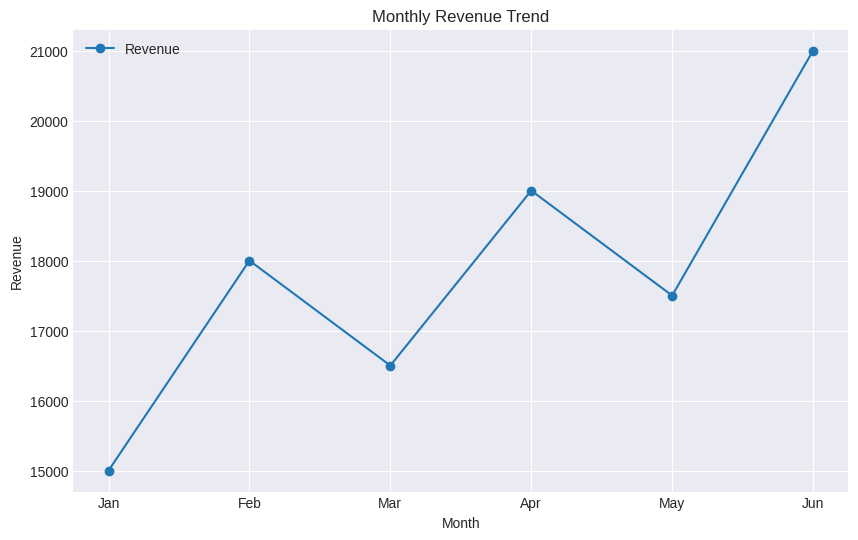
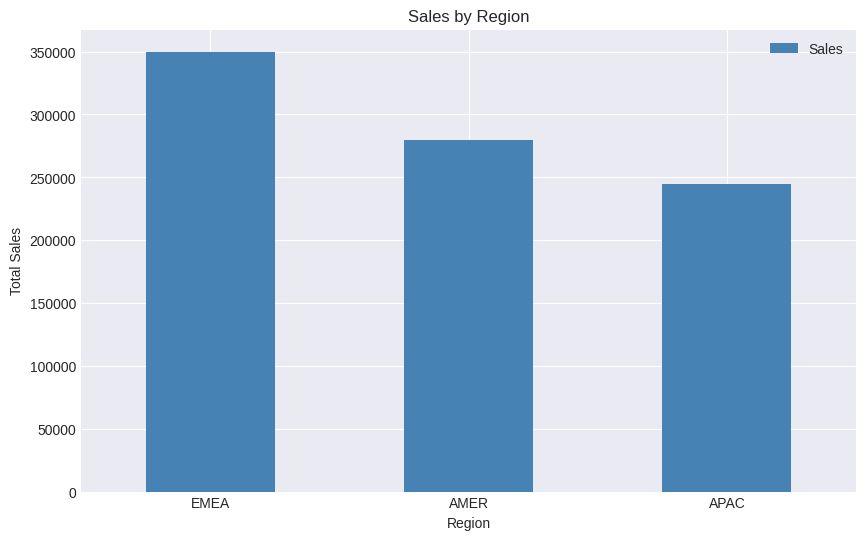
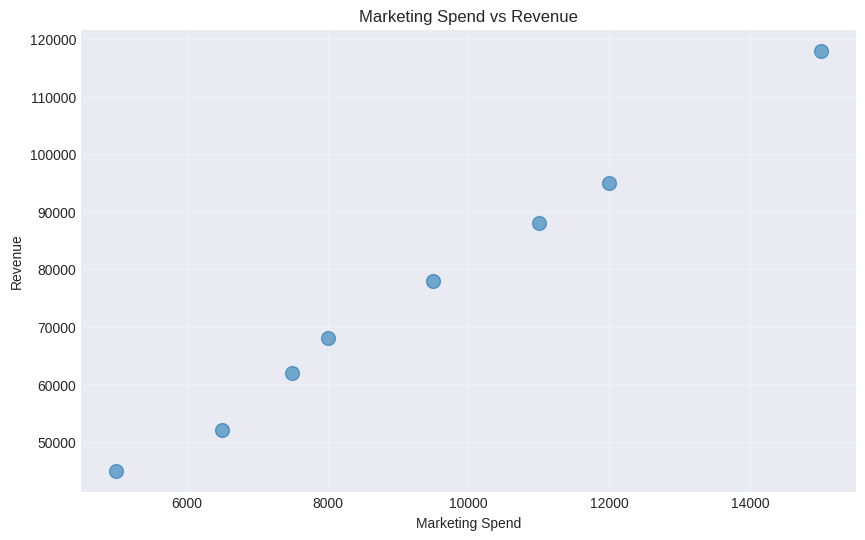
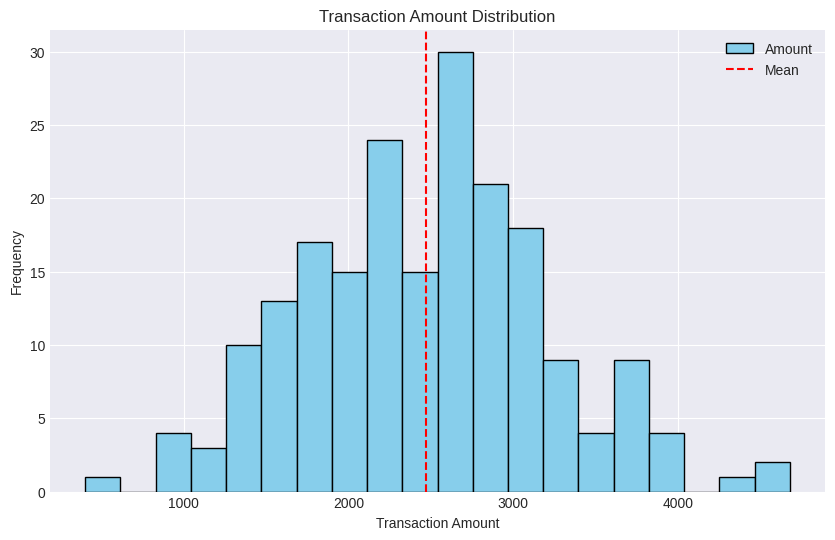
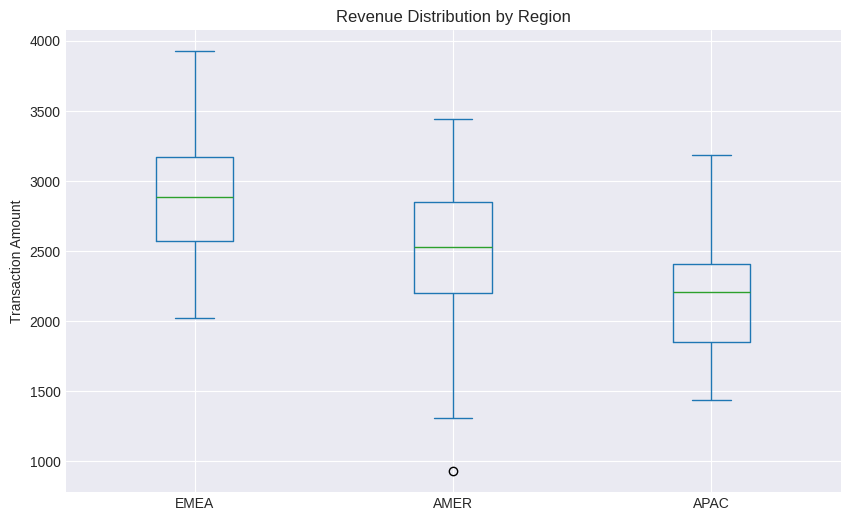
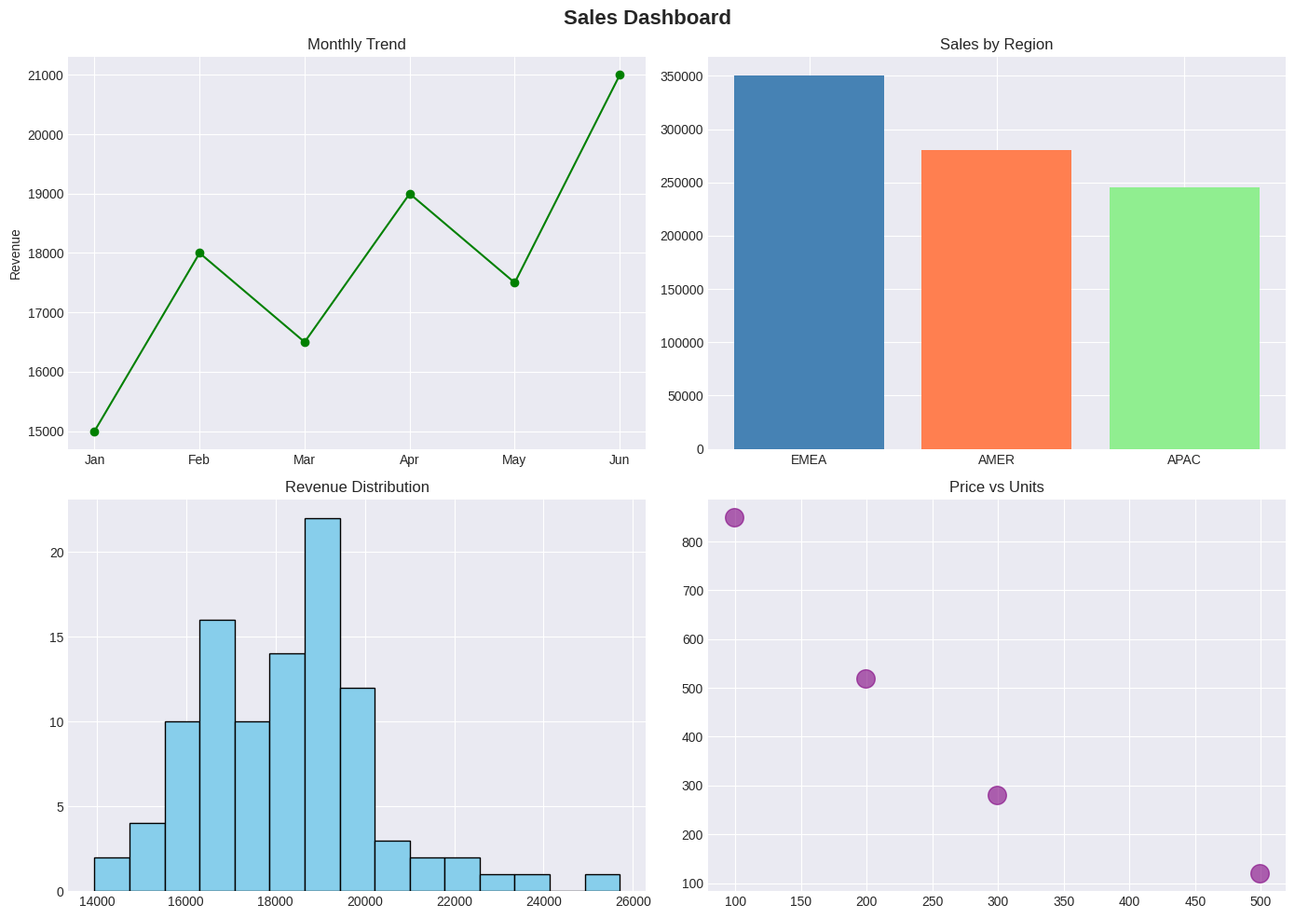

Reproduce these figures in Python, in order.
# Setup: Import Libraries
import pandas as pd
import matplotlib.pyplot as plt
import numpy as np

%matplotlib inline
plt.style.use('seaborn-v0_8-darkgrid')
plt.rcParams['figure.figsize'] = (10, 6)

# Demo: Basic Line Chart
months = ['Jan', 'Feb', 'Mar', 'Apr', 'May', 'Jun']
revenue = [15000, 18000, 16500, 19000, 17500, 21000]

df = pd.DataFrame({'Month': months, 'Revenue': revenue})

# Create line chart
df.plot(x='Month', y='Revenue', kind='line', marker='o')

plt.title('Monthly Revenue Trend')
plt.ylabel('Revenue')
plt.show()

# Exercise 1: Quarterly Trend Analysis
# Task: Create a line chart showing quarterly revenue over 2 years

quarters = ['2023 Q1', '2023 Q2', '2023 Q3', '2023 Q4', 
            '2024 Q1', '2024 Q2', '2024 Q3', '2024 Q4']
revenue = [125000, 138000, 145000, 152000, 148000, 162000, 170000, 178000]

df = pd.DataFrame({'Quarter': quarters, 'Revenue': revenue})

# Your code here:
# Create a line chart with markers
# - Add title: 'Quarterly Revenue Trend'
# - Add ylabel: 'Revenue'
# - Rotate x-axis labels 45 degrees
# - Use color='green', linewidth=2, marker='o'

# Demo: Vertical Bar Chart
regions = ['EMEA', 'AMER', 'APAC']
sales = [350000, 280000, 245000]

df = pd.DataFrame({'Region': regions, 'Sales': sales})

# Create vertical bar chart
df.plot(x='Region', y='Sales', kind='bar', color='steelblue')

plt.title('Sales by Region')
plt.ylabel('Total Sales')
plt.xticks(rotation=0)
plt.show()

# Exercise 2: Product Comparison Bar Chart
# Task: Create a horizontal bar chart of top products

products = ['Analytics', 'Suite A', 'Suite B', 'Premium', 'Basic']
revenue = [185000, 165000, 142000, 128000, 95000]

df = pd.DataFrame({'Product': products, 'Revenue': revenue})
df = df.sort_values('Revenue')  # Sort for visual clarity

# Your code here:
# Create a horizontal bar chart
# - Use kind='barh'
# - Add title: 'Top Products by Revenue'
# - Add xlabel: 'Revenue'
# - Use color='coral'

# Exercise 3: Grouped Bar Chart
# Task: Compare products across regions

df = pd.DataFrame({
    'Region': ['EMEA', 'AMER', 'APAC'],
    'Suite A': [95000, 78000, 68000],
    'Suite B': [62000, 52000, 48000],
    'Analytics': [85000, 72000, 65000]
})

# Your code here:
# Create a grouped bar chart showing all products by region
# - Use Region as x-axis
# - Add title: 'Product Performance by Region'
# - Add ylabel: 'Revenue'
# - Add legend with title 'Product'
# - Rotate x-axis labels to 0 degrees

# Demo: Scatter Plot
# Scatter plots show relationship between two numeric variables

df = pd.DataFrame({
    'Marketing': [5000, 8000, 6500, 12000, 9500, 15000, 11000, 7500],
    'Revenue': [45000, 68000, 52000, 95000, 78000, 118000, 88000, 62000]
})

# Create scatter plot
df.plot(kind='scatter', x='Marketing', y='Revenue', s=100, alpha=0.6)

plt.title('Marketing Spend vs Revenue')
plt.xlabel('Marketing Spend')
plt.ylabel('Revenue')
plt.grid(True, alpha=0.3)
plt.show()

# Exercise 4: Price vs Units Scatter Plot
# Task: Show relationship between price and units sold

df = pd.DataFrame({
    'Price': [99, 149, 199, 249, 299, 399, 499, 599],
    'Units': [850, 640, 520, 380, 280, 190, 120, 85]
})

# Your code here:
# Create a scatter plot
# - x-axis: Price
# - y-axis: Units
# - Use s=150 for marker size, alpha=0.6, color='purple'
# - Add title: 'Price vs Units Sold'
# - Add axis labels
# - Add grid with alpha=0.3

# Demo: Histogram - Distribution of Values
np.random.seed(42)
transactions = np.random.normal(2500, 800, 200)

df = pd.DataFrame({'Amount': transactions})

# Create histogram
df['Amount'].plot(kind='hist', bins=20, color='skyblue', edgecolor='black')

plt.title('Transaction Amount Distribution')
plt.xlabel('Transaction Amount')
plt.ylabel('Frequency')
plt.axvline(df['Amount'].mean(), color='red', linestyle='--', label='Mean')
plt.legend()
plt.show()

# Demo: Box Plot - Statistical Summary
np.random.seed(42)
df = pd.DataFrame({
    'EMEA': np.random.normal(3000, 500, 50),
    'AMER': np.random.normal(2500, 600, 50),
    'APAC': np.random.normal(2200, 400, 50)
})

# Create box plot
df.plot(kind='box')

plt.title('Revenue Distribution by Region')
plt.ylabel('Transaction Amount')
plt.show()

# Demo: 2x2 Dashboard
# plt.subplots() creates a grid of charts

months = ['Jan', 'Feb', 'Mar', 'Apr', 'May', 'Jun']
revenue = [15000, 18000, 16500, 19000, 17500, 21000]
regions = ['EMEA', 'AMER', 'APAC']
regional_sales = [350000, 280000, 245000]

# Create 2x2 grid
fig, axes = plt.subplots(2, 2, figsize=(14, 10))

# Chart 1: Line chart
axes[0, 0].plot(months, revenue, marker='o', color='green')
axes[0, 0].set_title('Monthly Trend')
axes[0, 0].set_ylabel('Revenue')

# Chart 2: Bar chart
axes[0, 1].bar(regions, regional_sales, color=['steelblue', 'coral', 'lightgreen'])
axes[0, 1].set_title('Sales by Region')

# Chart 3: Histogram
axes[1, 0].hist(np.random.normal(18000, 2000, 100), bins=15, color='skyblue', edgecolor='black')
axes[1, 0].set_title('Revenue Distribution')

# Chart 4: Scatter
axes[1, 1].scatter([99, 199, 299, 499], [850, 520, 280, 120], s=200, alpha=0.6, color='purple')
axes[1, 1].set_title('Price vs Units')

plt.suptitle('Sales Dashboard', fontsize=16, fontweight='bold')
plt.tight_layout()
plt.show()

# Exercise 5: Create Your Dashboard
# Task: Create four charts showing different aspects of the data

np.random.seed(42)

# Data
months = ['Jan', 'Feb', 'Mar', 'Apr', 'May', 'Jun']
monthly_revenue = [15000, 18000, 16500, 19000, 17500, 21000]
products = ['Suite A', 'Suite B', 'Analytics', 'Premium']
product_revenue = [165000, 142000, 185000, 128000]

# Your code here:
# Create a 2x2 grid of subplots (figsize=(14, 10))


# Chart 1 (top-left): Monthly trend line chart
# - Plot months vs monthly_revenue with marker='o'
# - Title: 'Monthly Revenue Trend'


# Chart 2 (top-right): Product bar chart
# - Bar chart of products vs product_revenue
# - Title: 'Product Performance'


# Chart 3 (bottom-left): Histogram of revenue distribution
# - Create sample data: np.random.normal(2500, 500, 100)
# - Histogram with 15 bins
# - Title: 'Revenue Distribution'


# Chart 4 (bottom-right): Scatter plot
# - Marketing spend vs sales
# - Title: 'Marketing vs Sales'


# Add overall title: 'Q2 2024 Business Dashboard'

# Challenge: Create a comprehensive dashboard
# Task: 4 charts showing monthly trend, top products, regional comparison, and distribution

np.random.seed(42)

# Monthly data
months = ['Jan', 'Feb', 'Mar', 'Apr', 'May', 'Jun', 'Jul', 'Aug', 'Sep', 'Oct', 'Nov', 'Dec']
monthly_revenue = [15000 + i*1200 + np.random.randint(-1000, 2000) for i in range(12)]

# Product data
products = ['Analytics', 'Suite A', 'Suite B', 'Premium', 'Basic']
product_revenue = [185000, 165000, 142000, 128000, 95000]

# Regional data
regions = ['EMEA', 'AMER', 'APAC']
regional_revenue = [350000, 280000, 245000]

# Your code here:
# Create a 2x2 dashboard with:
# 1. Monthly trend line chart (top-left)
# 2. Top products horizontal bar chart (top-right)
# 3. Regional comparison bar chart (bottom-left)
# 4. Quarterly box plot (bottom-right)
#    - Use quarterly_data = pd.DataFrame with Q1-Q4 columns
#    - Each column: np.random.normal(mean, std, 25)

# Add overall title: '2024 Annual Sales Analysis Dashboard'
